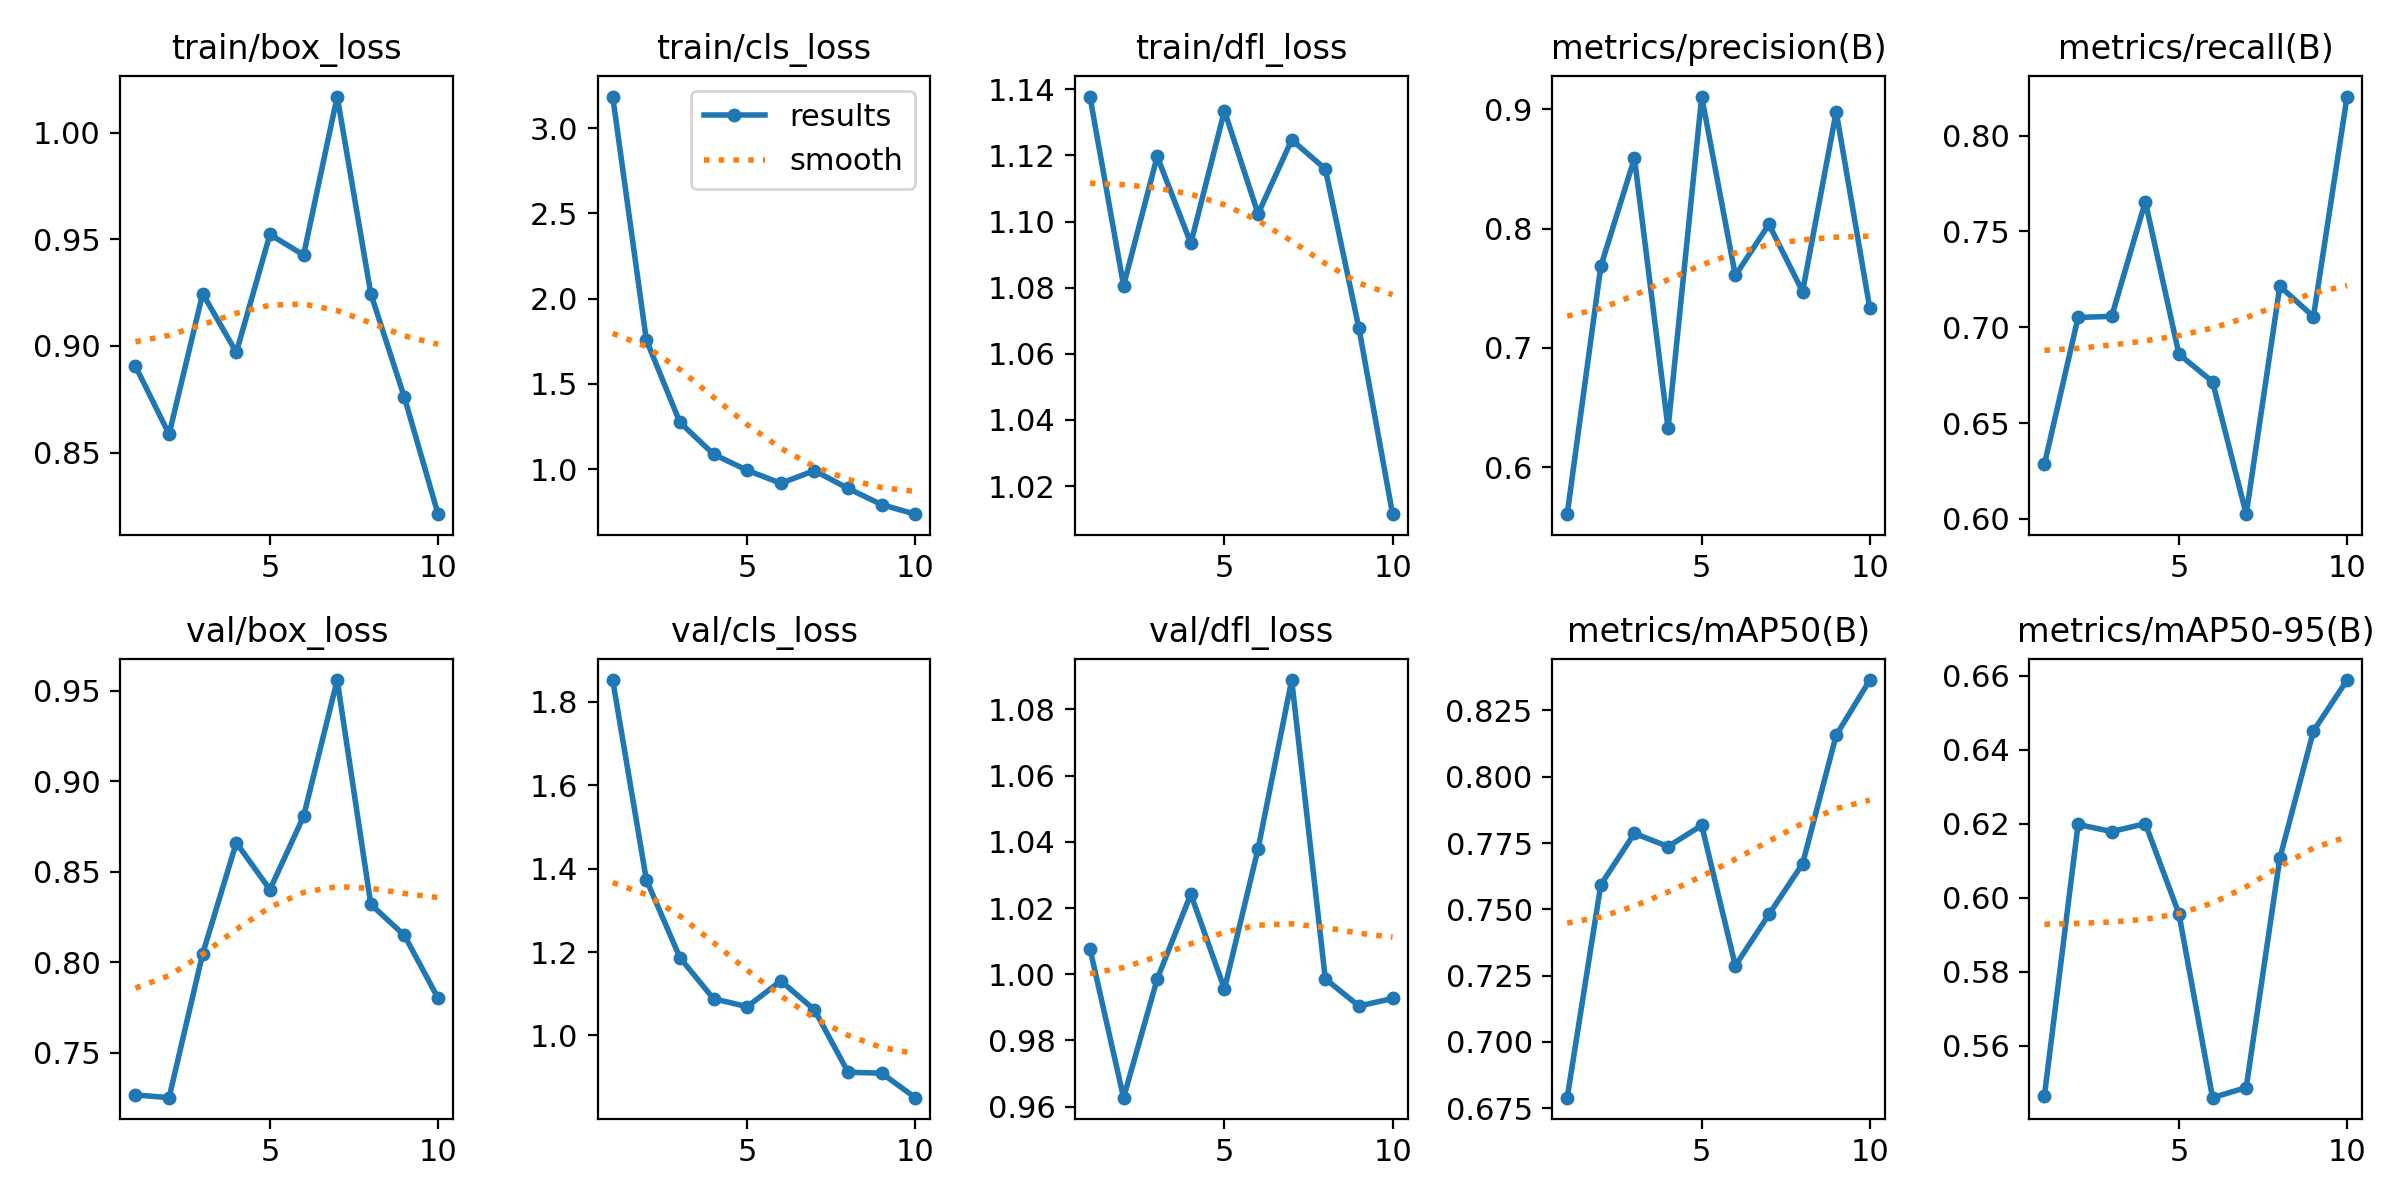

The table this chart was drawn from, first rows:
epoch, train/box_loss, train/cls_loss, train/dfl_loss, metrics/precision(B), metrics/recall(B), metrics/mAP50(B), metrics/mAP50-95(B), val/box_loss, val/cls_loss, val/dfl_loss, lr/pg0, lr/pg1, lr/pg2
1, 0.8905, 3.186, 1.138, 0.5606, 0.6285, 0.679, 0.5465, 0.7268, 1.853, 1.008, 0.0002222, 0.0002222, 0.0002222
2, 0.8586, 1.758, 1.081, 0.7683, 0.7051, 0.7593, 0.6198, 0.7253, 1.374, 0.9627, 0.0004104, 0.0004104, 0.0004104
3, 0.9245, 1.274, 1.12, 0.8589, 0.7057, 0.7786, 0.6179, 0.8048, 1.186, 0.9985, 0.0005524, 0.0005524, 0.0005524
4, 0.897, 1.087, 1.093, 0.6326, 0.7656, 0.7737, 0.62, 0.866, 1.088, 1.024, 0.0006483, 0.0006483, 0.0006483
5, 0.9523, 0.9929, 1.133, 0.9106, 0.6859, 0.7817, 0.5956, 0.8401, 1.069, 0.9955, 0.000671, 0.000671, 0.000671
6, 0.9427, 0.9169, 1.102, 0.7606, 0.6715, 0.7287, 0.546, 0.8806, 1.131, 1.038, 0.000671, 0.000671, 0.000671
7, 1.017, 0.9912, 1.125, 0.8035, 0.6025, 0.7481, 0.5487, 0.9558, 1.061, 1.089, 0.0005611, 0.0005611, 0.0005611
8, 0.9245, 0.8863, 1.116, 0.7472, 0.7214, 0.7671, 0.6107, 0.8319, 0.9116, 0.9986, 0.0004511, 0.0004511, 0.0004511
9, 0.8758, 0.7915, 1.068, 0.8978, 0.7055, 0.8157, 0.645, 0.8148, 0.9093, 0.9904, 0.0003411, 0.0003411, 0.0003411
10, 0.8211, 0.7355, 1.012, 0.733, 0.8204, 0.8365, 0.6588, 0.7802, 0.8506, 0.9927, 0.0002311, 0.0002311, 0.0002311
